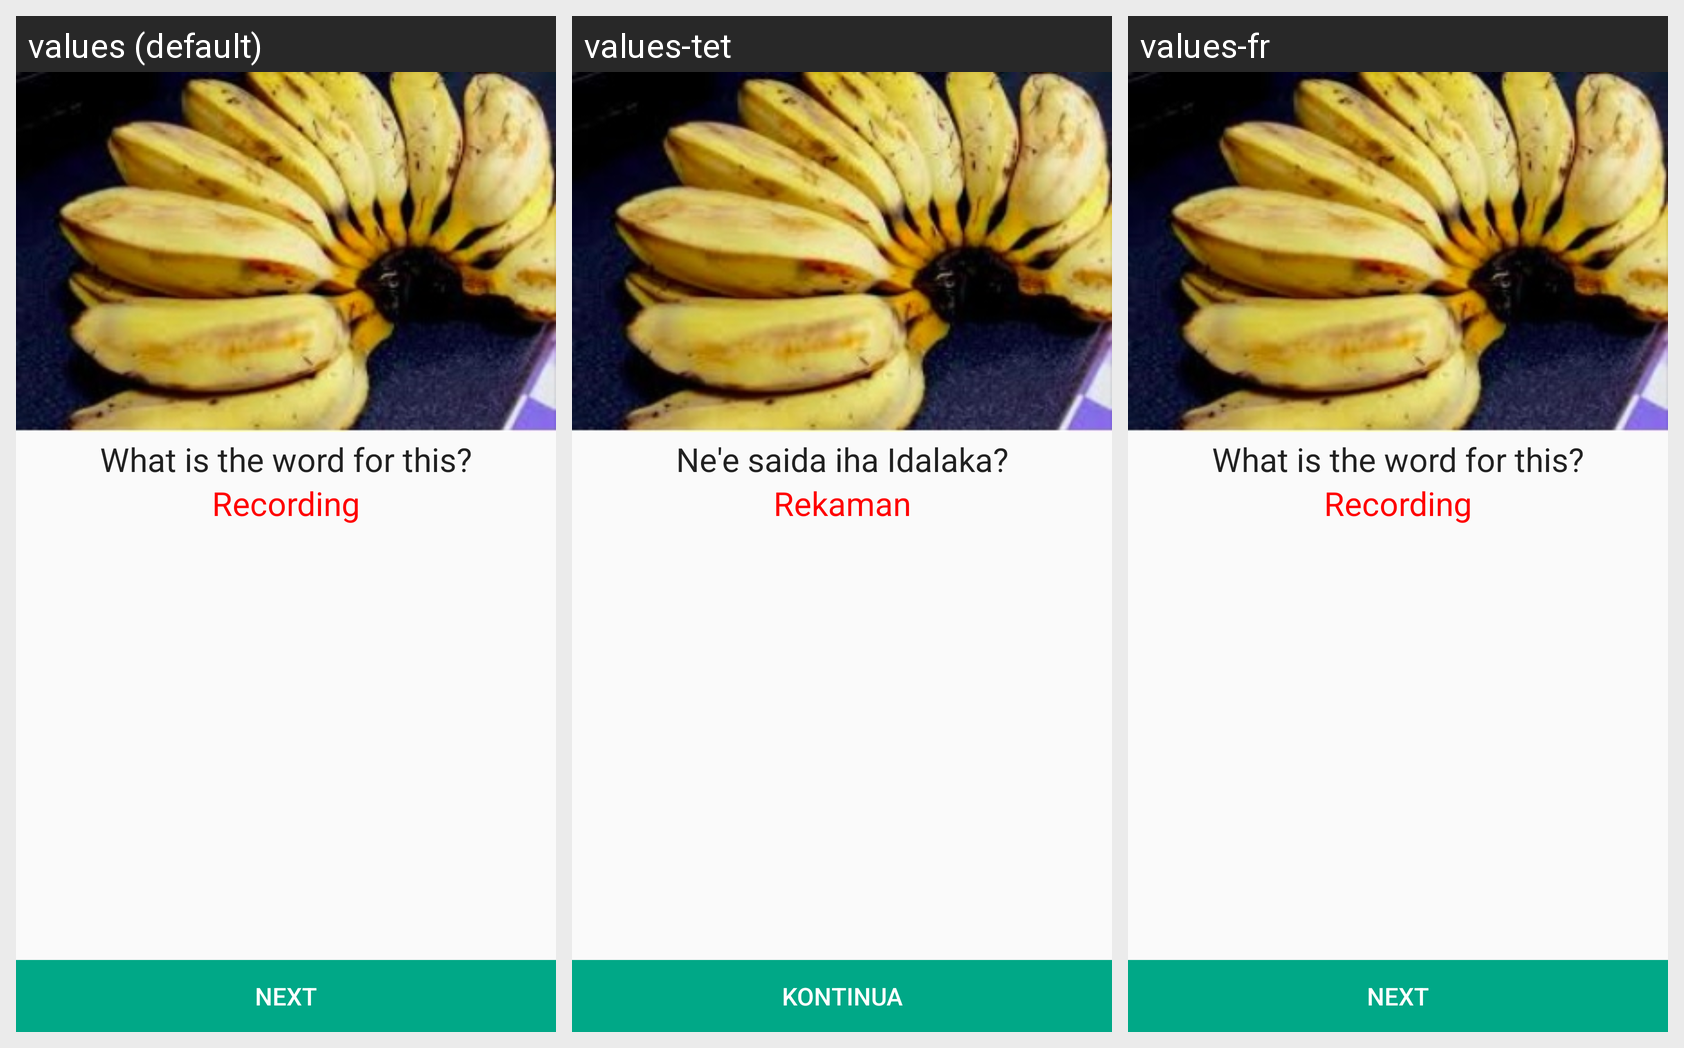

Locale-by-locale string values for the Android screen shown in this grid:
Android screen res/layout/activity_recording_audio.xml rendered under 3 locales, left to right: values (default), values-tet, values-fr. Device: Nexus 5 (rendered at 1080×1920; each locale shown at half size, 540×960, under a caption strip naming it); theme AppTheme.
Strings drawn on this screen, with the default value and each locale's value (text and hints the layout hard-codes, and strings that could not be matched under every locale, appear in the picture but are not listed):

interview_audio_recording
  values: What is the word for this?
  values-tet: Ne'e saida iha Idalaka?
  values-fr: What is the word for this?  [not translated; the default value is used]

interview_recording
  values: Recording
  values-tet: Rekaman
  values-fr: Recording  [not translated; the default value is used]
